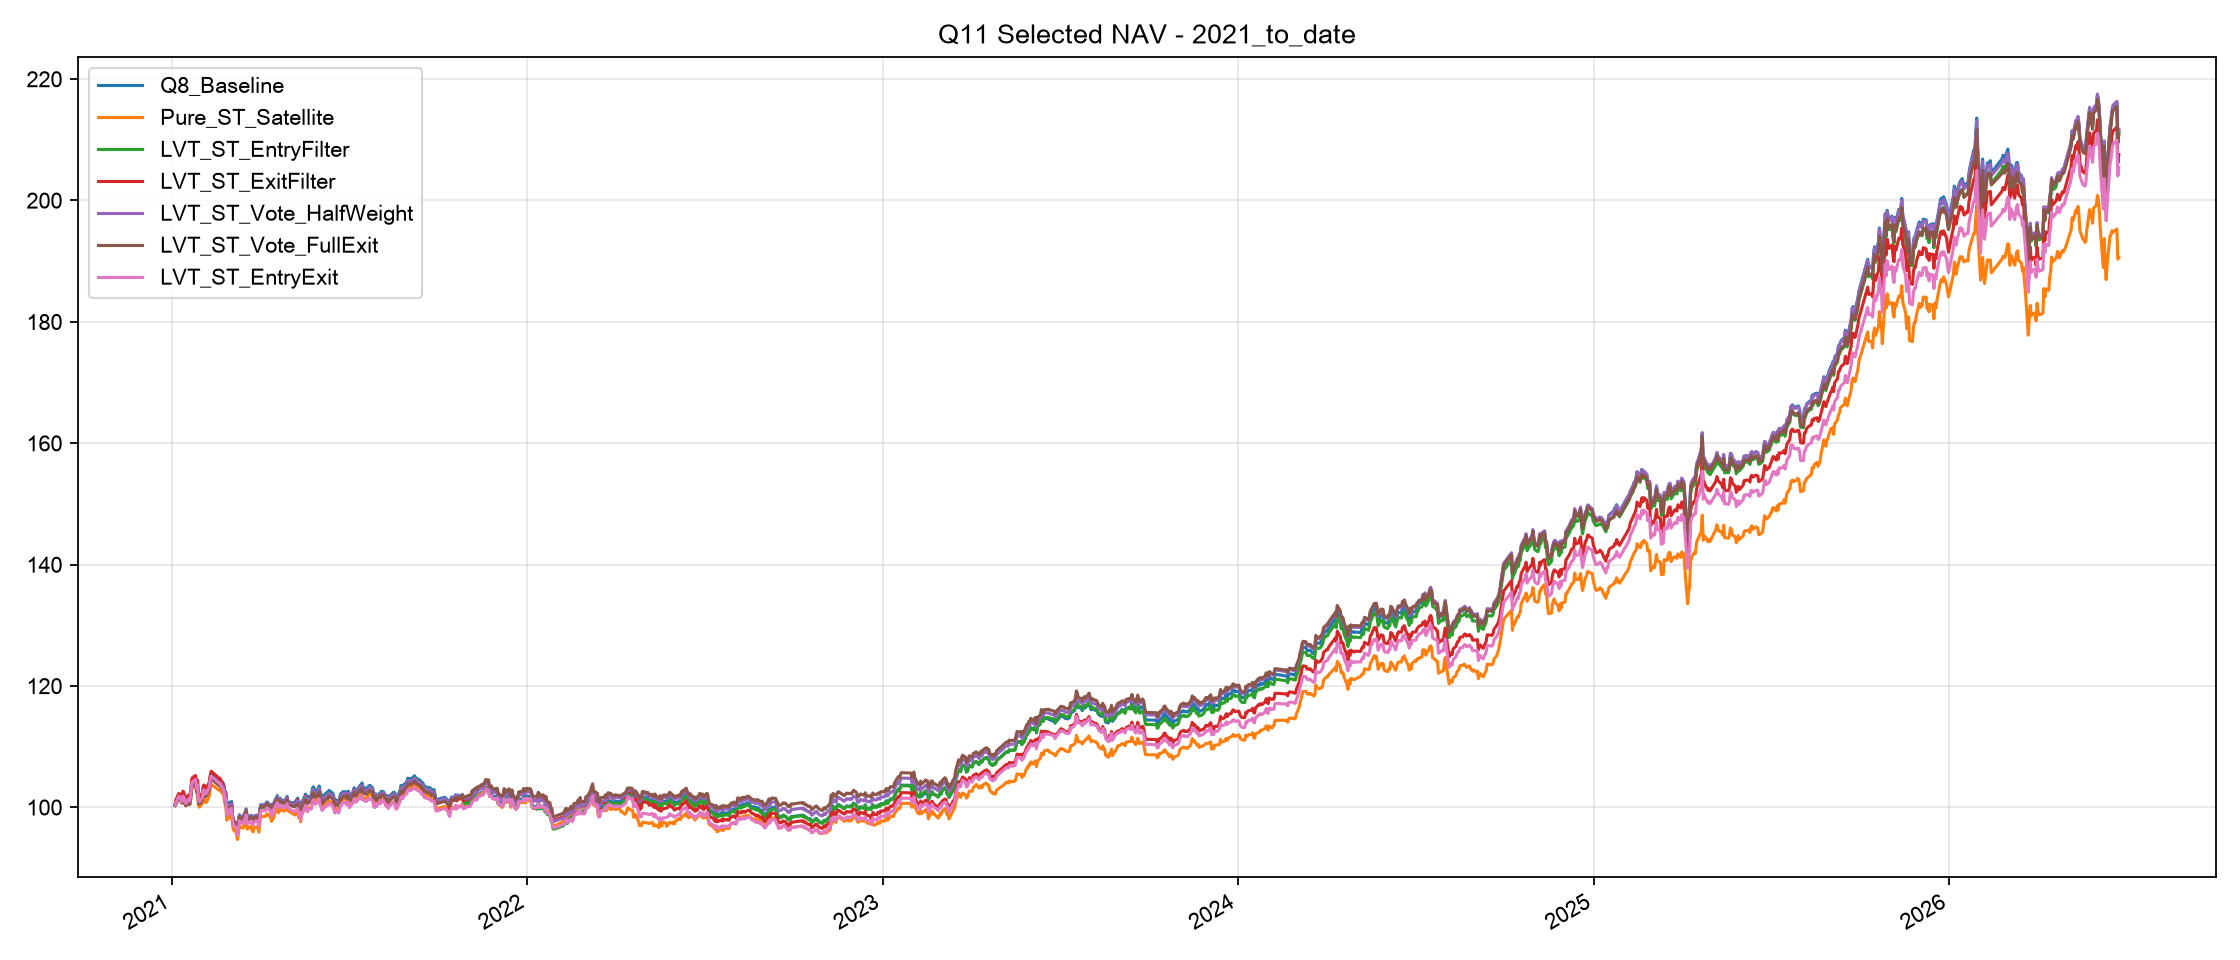

Data behind this chart, as committed beside it:
, Q8_Baseline, Pure_ST_Satellite, LVT_ST_EntryFilter, LVT_ST_ExitFilter, LVT_ST_Vote_HalfWeight, LVT_ST_Vote_FullExit, LVT_ST_EntryExit
2021-01-04, 100.5, 100.6, 100.4, 100.5, 100.4, 100.3, 100.4
2021-01-05, 101, 101, 100.6, 101.4, 100.8, 100.6, 100.8
2021-01-06, 101.3, 101.3, 101.1, 101.6, 101.1, 100.9, 101.1
2021-01-07, 101.8, 101.8, 101.6, 102.1, 101.5, 101.2, 101.6
2021-01-08, 102.1, 102, 101.9, 102.3, 101.8, 101.5, 101.9
2021-01-11, 101.3, 100.7, 100.9, 101.7, 101, 100.7, 100.9
2021-01-12, 102.2, 101.6, 101.8, 102.7, 101.8, 101.4, 101.8
2021-01-13, 102, 101.2, 101.5, 102.4, 101.5, 101.1, 101.6
2021-01-14, 101.4, 100.6, 101, 101.9, 101, 100.6, 101.1
2021-01-15, 101.1, 100.2, 100.7, 101.6, 100.7, 100.3, 100.6
2021-01-18, 101.6, 100.8, 101.2, 102, 101.2, 100.7, 101.4
2021-01-19, 101.4, 100.5, 100.9, 101.8, 100.9, 100.5, 101.1
2021-01-20, 102.3, 101.4, 101.9, 102.8, 101.9, 101.4, 102.1
2021-01-21, 104.2, 103.2, 103.7, 104.6, 103.7, 103.2, 103.9
2021-01-22, 104.5, 103.3, 104.1, 104.9, 104.1, 103.6, 104.3
2021-01-25, 104.8, 103.7, 104.4, 105.3, 104.4, 104, 104.6
2021-01-26, 103.5, 102.3, 103.1, 104, 103.1, 102.7, 103.2
2021-01-27, 104, 102.7, 103.6, 104.5, 103.6, 103.2, 103.7
2021-01-28, 101.5, 100.2, 101.1, 101.9, 101.1, 100.7, 101.1
2021-01-29, 101.3, 100, 100.9, 101.8, 101, 100.6, 101
2021-02-01, 102, 100.6, 101.5, 102.4, 101.6, 101.2, 101.6
2021-02-02, 103.2, 101.8, 102.7, 103.6, 102.8, 102.4, 102.8
2021-02-03, 103.2, 101.6, 102.8, 103.7, 102.9, 102.5, 102.9
2021-02-04, 102.6, 100.9, 102.1, 103, 102.2, 101.8, 102.2
2021-02-05, 102.7, 100.8, 102.2, 103.1, 102.3, 101.9, 102.3
2021-02-08, 103.7, 101.8, 103.2, 104.1, 103.3, 102.9, 103.3
2021-02-09, 104.8, 103.1, 104.4, 105.2, 104.4, 104, 104.4
2021-02-10, 105.5, 103.8, 105.1, 106, 105.1, 104.7, 105.1
2021-02-18, 104.4, 102.8, 104, 104.8, 104, 103.6, 104
2021-02-19, 104.5, 102.8, 104.1, 104.8, 104, 103.5, 104
2021-02-22, 104.1, 102.3, 103.6, 103.8, 103.5, 102.8, 103
2021-02-23, 103.7, 102, 103.3, 103.5, 103.2, 102.7, 102.7
2021-02-24, 102.4, 100.6, 102, 102.4, 102, 101.6, 101.6
2021-02-25, 102.6, 100.7, 102.1, 102.3, 102.2, 101.7, 101.5
2021-02-26, 99.85, 97.89, 99.43, 99.54, 99.59, 99.26, 98.77
2021-03-01, 100.9, 98.91, 100.4, 100.5, 100.5, 100, 99.69
2021-03-02, 100.3, 98.16, 99.84, 99.75, 99.86, 99.4, 98.97
2021-03-03, 101, 99.03, 100.5, 100.6, 100.5, 100, 99.84
2021-03-04, 98.65, 97.06, 98.23, 98.59, 98.49, 98.26, 97.82
2021-03-05, 97.85, 96.27, 97.43, 97.83, 97.74, 97.57, 97.07
2021-03-08, 97.28, 95.79, 96.87, 97.38, 97.3, 97.26, 96.62
2021-03-09, 96.19, 94.7, 95.78, 96.21, 96.31, 96.37, 95.46
2021-03-10, 97.47, 95.58, 97.05, 97.17, 97.42, 97.32, 96.41
2021-03-11, 98.78, 97.01, 98.36, 98.58, 98.66, 98.48, 97.81
2021-03-12, 98.49, 96.79, 98.07, 98.29, 98.37, 98.19, 97.53
2021-03-15, 98.31, 96.59, 97.9, 98.12, 98.2, 98.02, 97.35
2021-03-16, 98.94, 97.17, 98.52, 98.74, 98.83, 98.64, 97.97
2021-03-17, 99.15, 97.5, 98.72, 98.95, 99.03, 98.85, 98.18
2021-03-18, 99.75, 98.05, 99.33, 99.55, 99.63, 99.45, 98.77
2021-03-19, 98.27, 96.41, 97.85, 98.07, 98.16, 97.98, 97.31
2021-03-22, 98.54, 96.84, 98.12, 98.34, 98.42, 98.24, 97.57
2021-03-23, 98.73, 96.9, 98.31, 98.53, 98.61, 98.43, 97.76
2021-03-24, 98.36, 96.22, 97.94, 98.16, 98.24, 98.06, 97.4
2021-03-25, 98.1, 95.96, 97.69, 97.9, 97.99, 97.81, 97.14
2021-03-26, 98.55, 96.65, 98.13, 98.35, 98.44, 98.26, 97.59
2021-03-29, 98.75, 96.85, 98.33, 98.55, 98.64, 98.46, 97.79
2021-03-30, 98.51, 96.61, 98.09, 98.31, 98.39, 98.21, 97.54
2021-03-31, 97.79, 95.91, 97.38, 97.6, 97.68, 97.5, 96.84
2021-04-01, 99.48, 97.56, 99.05, 99.28, 99.36, 99.18, 98.5
2021-04-02, 100.4, 98.51, 100, 100.2, 100.3, 100.1, 99.46
... 1,264 more rows
